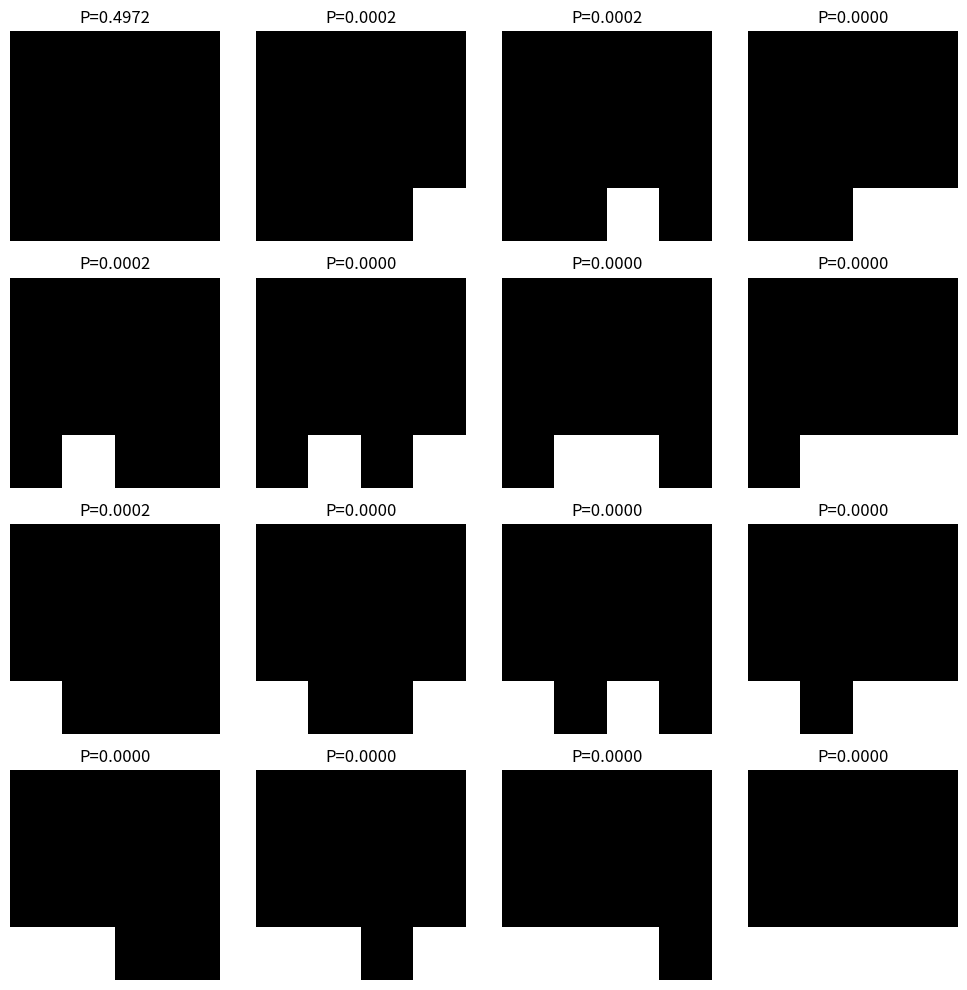

Recreate this plot in Python. (Note: this script raises an exception after producing the figure.)
# 8A P1

import numpy as np
import itertools
import matplotlib.pyplot as plt

# ---------------------------- 
# Part a: 2D Lattice generation and Ising Hamiltonian
# ----------------------------

def initialize_lattice(L):
    """Initialize a random LxL lattice with spins {-1, 1}."""
    return np.random.choice([-1, 1], size=(L, L))

def compute_ising_energy(lattice, J=1, B=0):
    """Compute the Ising Hamiltonian for a given lattice configuration."""
    L = lattice.shape[0]
    energy = 0
    for i in range(L):
        for j in range(L):
            S = lattice[i, j]
            # Nearest neighbors (periodic boundary conditions)
            neighbors = lattice[(i+1) % L, j] + lattice[i, (j+1) % L] + \
                        lattice[(i-1) % L, j] + lattice[i, (j-1) % L]
            energy += -J * S * neighbors
    return energy / 2 - B * np.sum(lattice)  # Divide by 2 to avoid double counting

# Example usage
L = 4
lattice = initialize_lattice(L)
energy = compute_ising_energy(lattice)
print("Random Lattice:")
print(lattice)
print("Energy:", energy)

# ---------------------------- 
# Part b: Statistical Description of the Ising Model
# ----------------------------

def compute_partition_function(L, J=1, B=0, T=1):
    """Compute the partition function Z for an LxL lattice by summing over all configurations."""
    beta = 1 / T
    states = list(itertools.product([-1, 1], repeat=L*L))  # Generate all spin configurations
    Z = 0
    energies = []
    
    for state in states:
        lattice = np.array(state).reshape(L, L)
        energy = compute_ising_energy(lattice, J, B)
        energies.append((lattice, energy))
        Z += np.exp(-beta * energy)
    
    return Z, energies

def compute_probabilities(L, J=1, B=0, T=1):
    """Compute the probability mass function P(S) for each spin configuration."""
    Z, energies = compute_partition_function(L, J, B, T)
    beta = 1 / T
    probabilities = [(lattice, np.exp(-beta * energy) / Z) for lattice, energy in energies]
    return probabilities

def visualize_spin_configurations(probabilities):
    """Visualize sampled spin configurations with their probabilities."""
    fig, axes = plt.subplots(4, 4, figsize=(10, 10))
    axes = axes.flatten()
    
    for i, (lattice, prob) in enumerate(probabilities[:16]):
        ax = axes[i]
        ax.imshow(lattice, cmap='gray', vmin=-1, vmax=1)
        ax.set_title(f'P={prob:.4f}')
        ax.axis('off')
    
    plt.tight_layout()
    plt.savefig('plots/visualize_spin.png', dpi=300)
    plt.show()

# Compute probabilities for L=4, J=1, B=0, T=1
probabilities = compute_probabilities(L=4, J=1, B=0, T=1)
visualize_spin_configurations(probabilities)

# ----------------------------
# Part c: Gibbs Sampler on Ising Model
# ----------------------------
import numpy as np

def compute_energy(lattice, J=1, B=0):
    L = lattice.shape[0]
    energy = 0
    for x in range(L):
        for y in range(L):
            S = lattice[x, y]
            neighbors = lattice[(x+1) % L, y] + lattice[x, (y+1) % L] + lattice[(x-1) % L, y] + lattice[x, (y-1) % L]
            energy += -J * S * neighbors - B * S
    return energy / 2  # Each pair counted twice

def gibbs_sampler(lattice, beta, num_iter=10000):
    L = lattice.shape[0]
    for _ in range(num_iter):
        x, y = np.random.randint(0, L, 2)
        S_new = -lattice[x, y]
        delta_E = 2 * S_new * (lattice[(x+1) % L, y] + lattice[x, (y+1) % L] + lattice[(x-1) % L, y] + lattice[x, (y-1) % L])
        if np.random.rand() < np.exp(-beta * delta_E):
            lattice[x, y] = S_new
    return lattice

# ----------------------------
# Part d: Gibbs Iteration
# ----------------------------
import matplotlib.pyplot as plt

def visualize_gibbs_convergence(L=4, beta=1.0, burn_in=1000, num_samples=5000):
    lattice = np.random.choice([-1, 1], size=(L, L))
    samples = []
    for i in range(burn_in + num_samples):
        lattice = gibbs_sampler(lattice, beta, num_iter=1)
        if i >= burn_in:
            samples.append(np.copy(lattice))
    
    fig, axes = plt.subplots(1, 5, figsize=(15, 3))
    for i, idx in enumerate(np.linspace(0, num_samples-1, 5, dtype=int)):
        axes[i].imshow(samples[idx], cmap='gray')
        axes[i].set_title(f'Sample {idx+burn_in}')
        axes[i].axis('off')
    plt.savefig('plots/gibbs_convergence.png', dpi=300)
    plt.show()

visualize_gibbs_convergence()

# ----------------------------
# Part e: Magnetization, Landau Theory, and Phase Transition
# ----------------------------

def compute_magnetization(lattice):
    """Compute the magnetization of a given spin configuration."""
    return np.sum(lattice) / lattice.size

def compute_phase_transition(L, T_values, J=1):
    """Compute the magnetization as a function of temperature."""
    magnetizations = []
    
    for T in T_values:
        beta = 1 / T
        lattice = initialize_lattice(L)
        lattice = gibbs_sampler(lattice, beta, num_iter=5000)  # Burn-in period
        M = compute_magnetization(lattice)
        magnetizations.append(M)
    
    return magnetizations

# Parameters
L = 20  # Lattice size
T_values = np.linspace(1.0, 4.0, 40)  # Temperature range
magnetizations = compute_phase_transition(L, T_values)

# Plot results
plt.figure(figsize=(8, 5))
plt.plot(T_values, magnetizations, marker='o', linestyle='-', label='Magnetization')
J = 1  # Default value for the interaction strength

# Calculate critical temperature Tc
Tc = 2 * J / np.log(1 + np.sqrt(2))
plt.axvline(Tc, color='r', linestyle='--', label='Critical Temperature Tc')
plt.xlabel("Temperature")
plt.ylabel("Magnetization")
plt.legend()
plt.title("Phase Transition in 2D Ising Model")
plt.savefig('plots/phase_transition.png', dpi=300)
plt.show()

# ----------------------------
# Part f: Magnetization at Different Temperatures
# ----------------------------

def visualize_magnetization_vs_temperature(lattice_sizes, T_values, J=1):
    """Visualize the phase transition for different lattice sizes."""
    plt.figure(figsize=(8, 5))
    
    for L in lattice_sizes:
        magnetizations = compute_phase_transition(L, T_values, J)
        plt.plot(T_values, magnetizations, marker='o', linestyle='-', label=f'L={L}')
    
    plt.axvline(Tc, color='r', linestyle='--', label='Critical Temperature Tc')
    plt.xlabel("Temperature")
    plt.ylabel("Magnetization")
    plt.legend()
    plt.title("Magnetization vs Temperature for Different Lattice Sizes")
    plt.savefig('plots/magnetization_vs_temperature.png', dpi=300)
    plt.show()


# Parameters
lattice_sizes = [10, 17, 25, 32, 40]
visualize_magnetization_vs_temperature(lattice_sizes, T_values)

# ----------------------------
# Part g: Classical Magnetic Field dependence
# ----------------------------
def magnetization_vs_field(L, T, B_values, steps=10000, burn_in=5000):
    magnetizations = []
    for B in B_values:
        lattice = initialize_lattice(L)
        magnetization = 0
        for step in range(steps):
            i, j = np.random.randint(0, L, size=2)
            delta_E = 2 * lattice[i, j] * (J * (lattice[(i+1)%L, j] + lattice[(i-1)%L, j] +
                                            lattice[i, (j+1)%L] + lattice[i, (j-1)%L]) + B)
            if delta_E <= 0 or np.random.rand() < np.exp(-beta * delta_E):
                lattice[i, j] *= -1
            if step >= burn_in:
                magnetization += np.sum(lattice)
        magnetizations.append(magnetization / ((steps - burn_in) * L**2))
    plt.plot(B_values, magnetizations, label=f"L={L}")
    plt.xlabel("Magnetic Field (B)")
    plt.ylabel("Magnetization")
    plt.legend()
    plt.savefig('plots/magnetization_vs_field.png', dpi=300)
    plt.show()

# ----------------------------
# Part h: Specific Heat of the 2D Ising Model
# ----------------------------
def specific_heat(L, T_values, steps=10000, burn_in=5000):
    specific_heats = []
    for T in T_values:
        beta = 1 / T
        lattice = initialize_lattice(L)
        energy_list = []
        for step in range(steps):
            i, j = np.random.randint(0, L, size=2)
            delta_E = 2 * lattice[i, j] * J * (lattice[(i+1)%L, j] + lattice[(i-1)%L, j] +
                                               lattice[i, (j+1)%L] + lattice[i, (j-1)%L])
            if delta_E <= 0 or np.random.rand() < np.exp(-beta * delta_E):
                lattice[i, j] *= -1
            if step >= burn_in:
                energy_list.append(ising_energy(lattice, J))
        energy_list = np.array(energy_list)
        C_v = (beta**2 / (L**2)) * (np.mean(energy_list**2) - np.mean(energy_list)**2)
        specific_heats.append(C_v)
    plt.plot(T_values, specific_heats, label=f"L={L}")
    plt.xlabel("Temperature (T)")
    plt.ylabel("Specific Heat (C_v)")
    plt.legend()
    plt.savefig('plots/specific_heat.png', dpi=300)
    plt.show()

# ----------------------------
# Part i: Magnetic Susceptibility of the 2D Ising model
# ----------------------------

def compute_magnetic_susceptibility(spin_lattice, beta, L):
    """
    Computes the magnetic susceptibility χ of the 2D Ising model.
    χ = (β / N) * (⟨M^2⟩ - ⟨M⟩^2)
    """
    N = L * L  # Total number of spins
    magnetization = np.sum(spin_lattice)
    M_squared = magnetization ** 2
    avg_M = np.mean(magnetization)
    avg_M_squared = np.mean(M_squared)
    
    susceptibility = (beta / N) * (avg_M_squared - avg_M ** 2)
    return susceptibility

# Example usage:
L = 10  # Lattice size
beta = 1.0  # Inverse temperature
spin_lattice = np.random.choice([-1, 1], size=(L, L))  # Random spin configuration

chi = compute_magnetic_susceptibility(spin_lattice, beta, L)
print(f"Magnetic Susceptibility: {chi}")